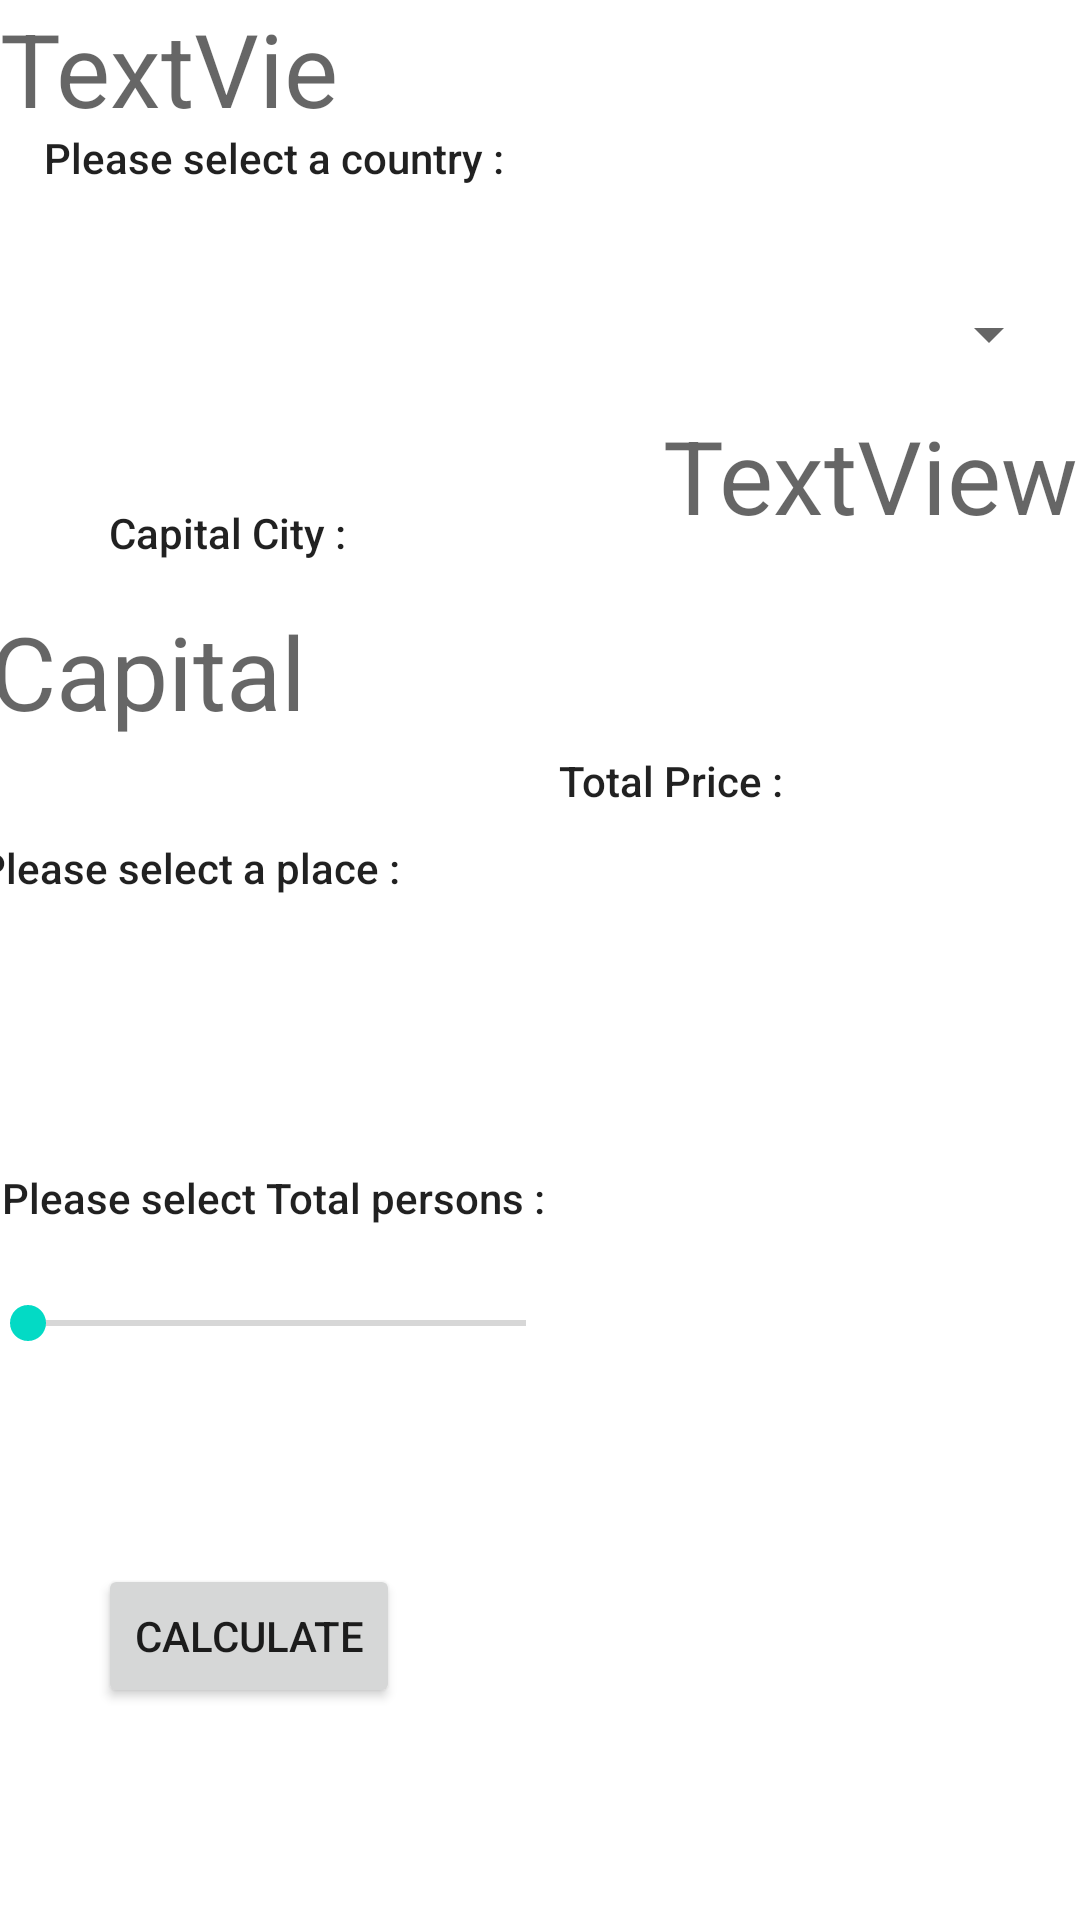

Write the Android layout XML for this screen, with the resource values it uses.
<!-- AndroidManifest.xml: application theme Theme.Test2 -->
<!-- res/layout/activity_second.xml -->
<?xml version="1.0" encoding="utf-8"?>

<androidx.constraintlayout.widget.ConstraintLayout xmlns:android="http://schemas.android.com/apk/res/android"
    xmlns:app="http://schemas.android.com/apk/res-auto"
    xmlns:tools="http://schemas.android.com/tools"
    android:layout_width="match_parent"
    android:layout_height="match_parent"
    tools:context=".SecondActivity">

    <TextView
        android:id="@+id/lbl_Welcome"
        android:layout_width="193dp"
        android:layout_height="43dp"
        android:layout_marginStart="114dp"
        android:layout_marginLeft="114dp"
        android:layout_marginTop="28dp"
        android:layout_marginEnd="104dp"
        android:layout_marginRight="104dp"
        android:layout_marginBottom="660dp"
        android:text="Welcome"
        android:textAppearance="@style/TextAppearance.AppCompat.Display1"
        app:layout_constraintBottom_toBottomOf="parent"
        app:layout_constraintEnd_toEndOf="parent"
        app:layout_constraintStart_toStartOf="parent"
        app:layout_constraintTop_toTopOf="parent" />

    <Spinner
        android:id="@+id/spinner"
        android:layout_width="339dp"
        android:layout_height="49dp"
        android:layout_marginStart="40dp"
        android:layout_marginLeft="40dp"
        android:layout_marginTop="9dp"
        android:layout_marginEnd="32dp"
        android:layout_marginRight="32dp"
        android:layout_marginBottom="504dp"
        app:layout_constraintBottom_toBottomOf="parent"
        app:layout_constraintEnd_toEndOf="parent"
        app:layout_constraintStart_toStartOf="parent"
        app:layout_constraintTop_toBottomOf="@+id/lbl_select" />

    <TextView
        android:id="@+id/lbl_select"
        android:layout_width="294dp"
        android:layout_height="26dp"
        android:layout_marginStart="40dp"
        android:layout_marginLeft="40dp"
        android:layout_marginTop="72dp"
        android:layout_marginEnd="77dp"
        android:layout_marginRight="77dp"
        android:layout_marginBottom="9dp"
        android:text="Please select a country :"
        android:textAppearance="@style/TextAppearance.AppCompat.Body2"
        app:layout_constraintBottom_toTopOf="@+id/spinner"
        app:layout_constraintEnd_toEndOf="parent"
        app:layout_constraintStart_toStartOf="parent"
        app:layout_constraintTop_toBottomOf="@+id/lbl_Welcome" />

    <TextView
        android:id="@+id/lbl_capital"
        android:layout_width="124dp"
        android:layout_height="21dp"
        android:layout_marginStart="40dp"
        android:layout_marginLeft="40dp"
        android:layout_marginTop="32dp"
        android:layout_marginEnd="84dp"
        android:layout_marginRight="84dp"
        android:layout_marginBottom="6dp"
        android:text="Capital City :"
        android:textAppearance="@style/TextAppearance.AppCompat.Body2"
        app:layout_constraintBottom_toTopOf="@+id/txt_Capital"
        app:layout_constraintEnd_toStartOf="@+id/imageView_flag"
        app:layout_constraintStart_toStartOf="parent"
        app:layout_constraintTop_toBottomOf="@+id/spinner" />

    <TextView
        android:id="@+id/txt_Capital"
        android:layout_width="200dp"
        android:layout_height="60dp"
        android:layout_marginStart="40dp"
        android:layout_marginLeft="40dp"
        android:layout_marginTop="6dp"
        android:layout_marginEnd="22dp"
        android:layout_marginRight="22dp"
        android:layout_marginBottom="359dp"
        android:text="Capital"
        android:textAppearance="@style/TextAppearance.AppCompat.Display1"
        app:layout_constraintBottom_toBottomOf="parent"
        app:layout_constraintEnd_toStartOf="@+id/imageView_flag"
        app:layout_constraintStart_toStartOf="parent"
        app:layout_constraintTop_toBottomOf="@+id/lbl_capital" />

    <ImageView
        android:id="@+id/imageView_flag"
        android:layout_width="135dp"
        android:layout_height="79dp"
        android:layout_marginStart="22dp"
        android:layout_marginLeft="22dp"
        android:layout_marginTop="37dp"
        android:layout_marginEnd="28dp"
        android:layout_marginRight="28dp"
        app:layout_constraintEnd_toEndOf="parent"
        app:layout_constraintStart_toEndOf="@+id/txt_Capital"
        app:layout_constraintTop_toBottomOf="@+id/spinner"
        app:srcCompat="@drawable/flagcanada" />

    <ListView
        android:id="@+id/listview"
        android:layout_width="381dp"
        android:layout_height="74dp"
        android:layout_marginStart="19dp"
        android:layout_marginLeft="19dp"
        android:layout_marginTop="39dp"
        android:layout_marginEnd="11dp"
        android:layout_marginRight="11dp"
        android:layout_marginBottom="251dp"
        app:layout_constraintBottom_toBottomOf="parent"
        app:layout_constraintEnd_toEndOf="parent"
        app:layout_constraintStart_toStartOf="parent"
        app:layout_constraintTop_toBottomOf="@+id/txt_Capital" />

    <SeekBar
        android:id="@+id/seekBar"
        android:layout_width="198dp"
        android:layout_height="33dp"
        android:layout_marginStart="26dp"
        android:layout_marginLeft="26dp"
        android:layout_marginTop="14dp"
        android:layout_marginEnd="15dp"
        android:layout_marginRight="15dp"
        android:max="40"
        app:layout_constraintEnd_toStartOf="@+id/txt_quantity"
        app:layout_constraintStart_toStartOf="parent"
        app:layout_constraintTop_toBottomOf="@+id/lbl_persons" />

    <TextView
        android:id="@+id/lbl_place"
        android:layout_width="198dp"
        android:layout_height="20dp"
        android:layout_marginStart="18dp"
        android:layout_marginLeft="18dp"
        android:layout_marginTop="15dp"
        android:layout_marginEnd="195dp"
        android:layout_marginRight="195dp"
        android:layout_marginBottom="4dp"
        android:text="Please select a place :"
        android:textAppearance="@style/TextAppearance.AppCompat.Body2"
        app:layout_constraintBottom_toTopOf="@+id/listview"
        app:layout_constraintEnd_toEndOf="parent"
        app:layout_constraintStart_toStartOf="parent"
        app:layout_constraintTop_toBottomOf="@+id/txt_Capital" />

    <TextView
        android:id="@+id/lbl_persons"
        android:layout_width="221dp"
        android:layout_height="21dp"
        android:layout_marginStart="26dp"
        android:layout_marginLeft="26dp"
        android:layout_marginTop="22dp"
        android:layout_marginEnd="164dp"
        android:layout_marginRight="164dp"
        android:layout_marginBottom="14dp"
        android:text="Please select Total persons :"
        android:textAppearance="@style/TextAppearance.AppCompat.Body2"
        app:layout_constraintBottom_toTopOf="@+id/seekBar"
        app:layout_constraintEnd_toEndOf="parent"
        app:layout_constraintStart_toStartOf="parent"
        app:layout_constraintTop_toBottomOf="@+id/listview" />

    <TextView
        android:id="@+id/txt_quantity"
        android:layout_width="142dp"
        android:layout_height="45dp"
        android:layout_marginStart="15dp"
        android:layout_marginLeft="15dp"
        android:layout_marginTop="14dp"
        android:layout_marginEnd="30dp"
        android:layout_marginRight="30dp"
        android:layout_marginBottom="35dp"
        android:text="TextView"
        android:textAppearance="@style/TextAppearance.AppCompat.Display1"
        app:layout_constraintBottom_toTopOf="@+id/lbl_totalprice"
        app:layout_constraintEnd_toEndOf="parent"
        app:layout_constraintStart_toEndOf="@+id/seekBar"
        app:layout_constraintTop_toBottomOf="@+id/lbl_persons" />

    <Button
        android:id="@+id/btn_calculate"
        android:layout_width="wrap_content"
        android:layout_height="wrap_content"
        android:layout_marginStart="49dp"
        android:layout_marginLeft="49dp"
        android:layout_marginTop="53dp"
        android:layout_marginEnd="243dp"
        android:layout_marginRight="243dp"
        android:layout_marginBottom="60dp"
        android:text="Calculate"
        app:layout_constraintBottom_toBottomOf="parent"
        app:layout_constraintEnd_toEndOf="parent"
        app:layout_constraintStart_toStartOf="parent"
        app:layout_constraintTop_toBottomOf="@+id/seekBar" />

    <TextView
        android:id="@+id/lbl_totalprice"
        android:layout_width="112dp"
        android:layout_height="19dp"
        android:layout_marginStart="61dp"
        android:layout_marginLeft="61dp"
        android:layout_marginTop="35dp"
        android:layout_marginEnd="70dp"
        android:layout_marginRight="70dp"
        android:layout_marginBottom="19dp"
        android:text="Total Price :"
        android:textAppearance="@style/TextAppearance.AppCompat.Body2"
        app:layout_constraintBottom_toTopOf="@+id/txt_total_price"
        app:layout_constraintEnd_toEndOf="parent"
        app:layout_constraintStart_toEndOf="@+id/btn_calculate"
        app:layout_constraintTop_toBottomOf="@+id/txt_quantity" />

    <TextView
        android:id="@+id/txt_total_price"
        android:layout_width="138dp"
        android:layout_height="53dp"
        android:text="TextView"
        android:textAppearance="@style/TextAppearance.AppCompat.Display1"
        tools:layout_editor_absoluteX="229dp"
        tools:layout_editor_absoluteY="656dp" />

</androidx.constraintlayout.widget.ConstraintLayout>
<!-- resources referenced by this layout -->
<resources>
  <style name="Theme.Test2" parent="Theme.MaterialComponents.DayNight.DarkActionBar">
          
          <item name="colorPrimary">@color/purple_500</item>
          <item name="colorPrimaryVariant">@color/purple_700</item>
          <item name="colorOnPrimary">@color/white</item>
          
          <item name="colorSecondary">@color/teal_200</item>
          <item name="colorSecondaryVariant">@color/teal_700</item>
          <item name="colorOnSecondary">@color/black</item>
          
          <item name="android:statusBarColor" tools:targetApi="l">?attr/colorPrimaryVariant</item>
          
      </style>
  <!-- not gathered from this repository: default colours our renderer supplied (Android Studio template values) -->
  <color name="purple_500">#FF6200EE</color>
  <color name="purple_700">#FF3700B3</color>
  <color name="teal_200">#FF03DAC5</color>
  <color name="teal_700">#FF018786</color>
  <color name="black">#FF000000</color>
  <color name="white">#FFFFFFFF</color>
</resources>
